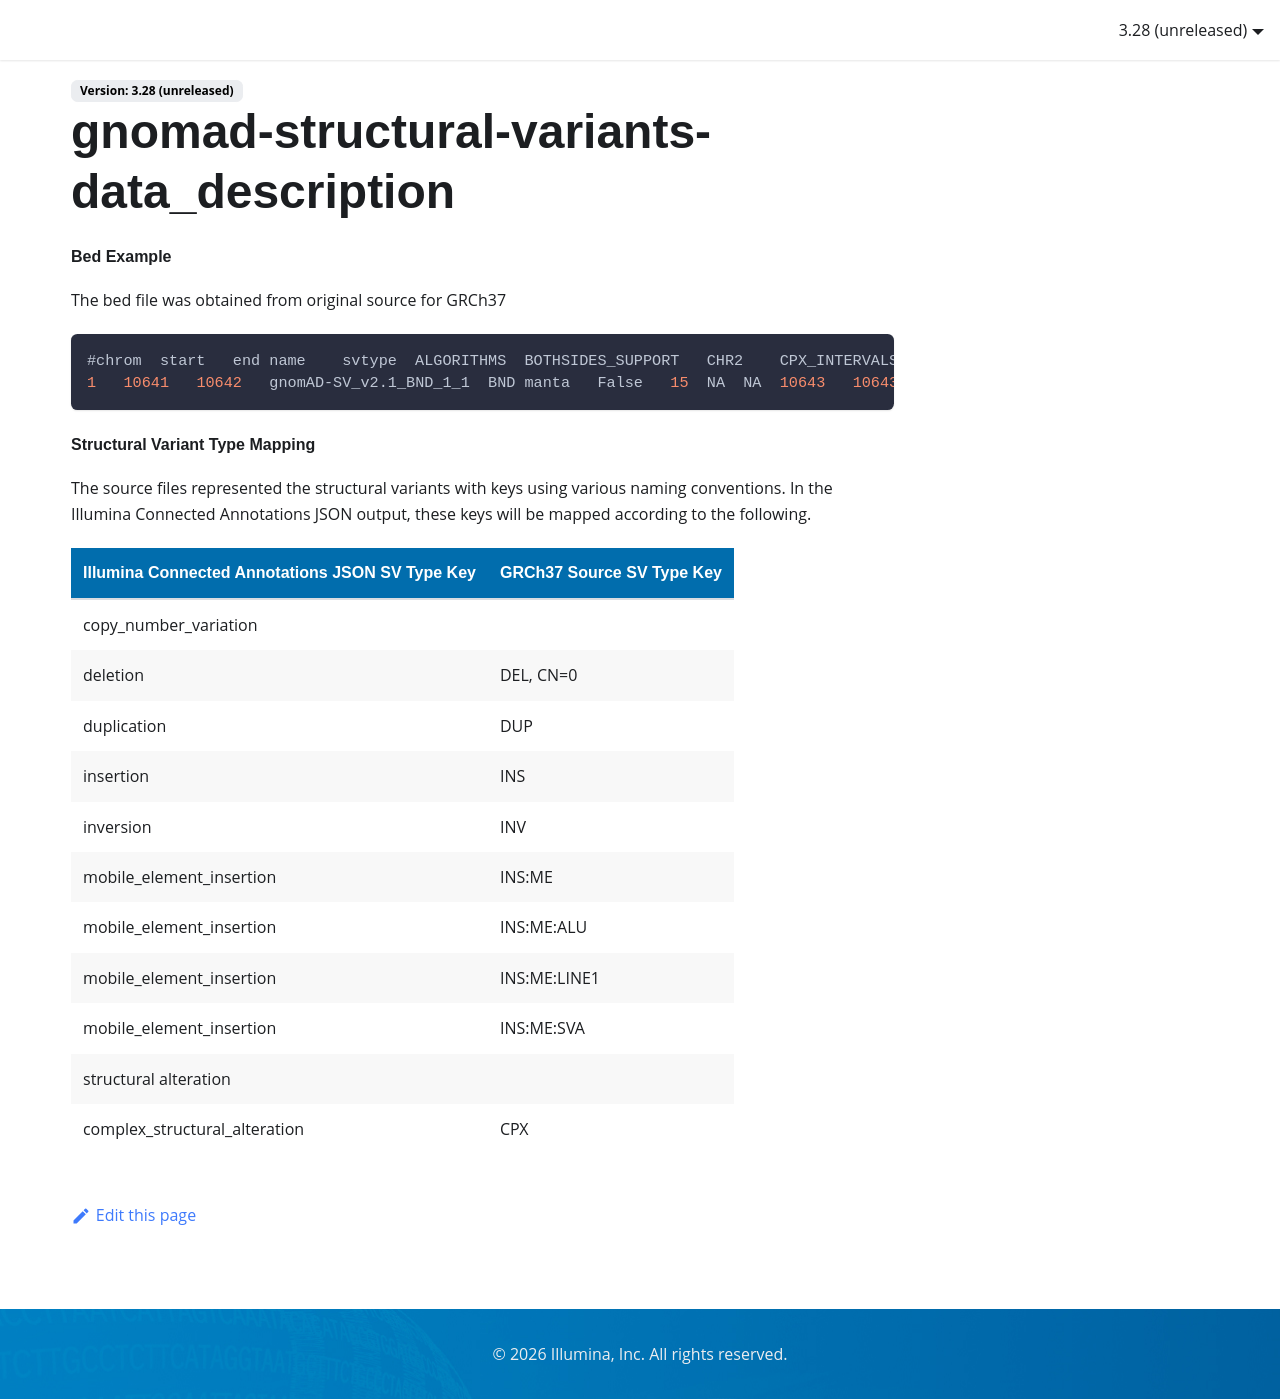

repository: Illumina/IlluminaConnectedAnnotationsDocumentation · page: data-sources/gnomad-structural-variants-data_description/index.html · generator: docusaurus

#### Bed Example
The bed file was obtained from original source for GRCh37

```scss
#chrom	start	end	name	svtype	ALGORITHMS	BOTHSIDES_SUPPORT	CHR2	CPX_INTERVALS	CPX_TYPE	END2	ENDEVIDENCE	HIGH_SR_BACKGROUND	PCRPLUS_DEPLETED	PESR_GT_OVERDISPERSION	POS2	PROTEIN_CODING__COPY_GAIN	PROTEIN_CODING__DUP_LOF	PROTEIN_CODING__DUP_PARTIAL	PROTEIN_CODING__INTERGENIC	PROTEIN_CODING__INTRONIC	PROTEIN_CODING__INV_SPAN	PROTEIN_CODING__LOF	PROTEIN_CODING__MSV_EXON_OVR	PROTEIN_CODING__NEAREST_TSS	PROTEIN_CODING__PROMOTER	PROTEIN_CODING__UTR	SOURCE	STRANDS	SVLEN	SVTYPE	UNRESOLVED_TYPE	UNSTABLE_AF_PCRPLUS	VARIABLE_ACROSS_BATCHES	AN	AC	AF	N_BI_GENOS	N_HOMREF	N_HET	N_HOMALT	FREQ_HOMREF	FREQ_HET	FREQ_HOMALT	MALE_AN	MALE_AC	MALE_AF	MALE_N_BI_GENOS	MALE_N_HOMREF	MALE_N_HET	MALE_N_HOMALT	MALE_FREQ_HOMREF	MALE_FREQ_HET	MALE_FREQ_HOMALT	MALE_N_HEMIREF	MALE_N_HEMIALT	MALE_FREQ_HEMIREF	MALE_FREQ_HEMIALT	PAR	FEMALE_AN	FEMALE_AC	FEMALE_AF	FEMALE_N_BI_GENOS	FEMALE_N_HOMREF	FEMALE_N_HET	FEMALE_N_HOMALT	FEMALE_FREQ_HOMREF	FEMALE_FREQ_HET	FEMALE_FREQ_HOMALT	POPMAX_AF	AFR_AN	AFR_AC	AFR_AF	AFR_N_BI_GENOS	AFR_N_HOMREF	AFR_N_HET	AFR_N_HOMALT	AFR_FREQ_HOMREF	AFR_FREQ_HEAFR_FREQ_HOMALT	AFR_MALE_AN	AFR_MALE_AC	AFR_MALE_AF	AFR_MALE_N_BI_GENOS	AFR_MALE_N_HOMREF	AFR_MALE_N_HET	AFR_MALE_N_HOMALT	AFR_MALE_FREQ_HOMREF	AFR_MALE_FREQ_HET	AFR_MALE_FREQ_HOMALT	AFR_MALE_N_HEMIREF	AFR_MALE_N_HEMIALT	AFR_MALE_FREQ_HEMIREF	AFR_MALE_FREQ_HEMIALT	AFR_FEMALE_AN	AFR_FEMALE_AC	AFR_FEMALE_AF	AFR_FEMALE_N_BI_GENOS	AFR_FEMALE_N_HOMREF	AFR_FEMALE_N_HET	AFR_FEMALE_N_HOMALT	AFR_FEMALE_FREQ_HOMREF	AFR_FEMALE_FREQ_HET	AFR_FEMALE_FREQ_HOMALT	AMR_AN	AMR_AC	AMR_AF	AMR_N_BI_GENOS	AMR_N_HOMREF	AMR_N_HET	AMR_N_HOMALT	AMR_FREQ_HOMREF	AMR_FREQ_HET	AMR_FREQ_HOMALT	AMR_MALE_AN	AMR_MALE_AC	AMR_MALE_AF	AMR_MALE_N_BI_GENOS	AMR_MALE_N_HOMREF	AMR_MALE_N_HET	AMR_MALE_N_HOMALT	AMR_MALE_FREQ_HOMREF	AMR_MALE_FREQ_HET	AMR_MALE_FREQ_HOMALT	AMR_MALE_N_HEMIREF	AMR_MALE_N_HEMIALT	AMR_MALE_FREQ_HEMIREF	AMR_MALE_FREQ_HEMIALT	AMR_FEMALE_AN	AMR_FEMALE_AC	AMR_FEMALE_AF	AMR_FEMALE_N_BI_GENOS	AMR_FEMALE_N_HOMREF	AMR_FEMALE_N_HET	AMR_FEMALE_N_HOMALT	AMR_FEMALE_FREQ_HOMREF	AMR_FEMALE_FREQ_HET	AMR_FEMALE_FREQ_HOMALT	EAS_AN	EAS_AC	EAS_AF	EAS_N_BI_GENOS	EAS_N_HOMREF	EAS_N_HET	EAS_N_HOMALT	EAS_FREQ_HOMREF	EAS_FREQ_HET	EAS_FREQ_HOMALT	EAS_MALE_AN	EAS_MALE_AC	EAS_MALE_AF	EAS_MALE_N_BI_GENOS	EAS_MALE_N_HOMREF	EAS_MALE_N_HET	EAS_MALE_N_HOMALT	EAS_MALE_FREQ_HOMREF	EAS_MALE_FREQ_HET	EAS_MALE_FREQ_HOMALT	EAS_MALE_N_HEMIREF	EAS_MALE_N_HEMIALT	EAS_MALE_FREQ_HEMIREF	EAS_MALE_FREQ_HEMIALT	EAS_FEMALE_AN	EAS_FEMALE_AC	EAS_FEMALE_AF	EAS_FEMALE_N_BI_GENOS	EAS_FEMALE_N_HOMREF	EAS_FEMALE_N_HET	EAS_FEMALE_N_HOMALT	EAS_FEMALE_FREQ_HOMREF	EAS_FEMALE_FREQ_HET	EAS_FEMALE_FREQ_HOMALT	EUR_AN	EUR_AC	EUR_AF	EUR_N_BI_GENOS	EUR_N_HOMREF	EUR_N_HET	EUR_N_HOMALT	EUR_FREQ_HOMREF	EUR_FREQ_HET	EUR_FREQ_HOMALT	EUR_MALE_AN	EUR_MALE_AC	EUR_MALE_AF	EUR_MALE_N_BI_GENOS	EUR_MALE_N_HOMREF	EUR_MALE_N_HET	EUR_MALE_N_HOMALT	EUR_MALE_FREQ_HOMREF	EUR_MALE_FREQ_HET	EUR_MALE_FREQ_HOMALT	EUR_MALE_N_HEMIREF	EUR_MALE_N_HEMIALT	EUR_MALE_FREQ_HEMIREF	EUR_MALE_FREQ_HEMIALT	EUR_FEMALE_AN	EUR_FEMALE_AC	EUR_FEMALE_AF	EUR_FEMALE_N_BI_GENOS	EUR_FEMALE_N_HOMREF	EUR_FEMALE_N_HET	EUR_FEMALE_N_HOMALT	EUR_FEMALE_FREQ_HOMREF	EUR_FEMALE_FREQ_HET	EUR_FEMALE_FREQ_HOMALT	OTH_AN	OTH_AC	OTH_AF	OTH_N_BI_GENOS	OTH_N_HOMREF	OTH_N_HET	OTH_N_HOMALT	OTH_FREQ_HOMREF	OTH_FREQ_HET	OTH_FREQ_HOMALT	OTH_MALE_AN	OTH_MALE_AC	OTH_MALE_AF	OTH_MALE_N_BI_GENOS	OTH_MALE_N_HOMREF	OTH_MALE_N_HET	OTH_MALE_N_HOMALT	OTH_MALE_FREQ_HOMREF	OTH_MALE_FREQ_HET	OTH_MALE_FREQ_HOMALT	OTH_MALE_N_HEMIREF	OTH_MALE_N_HEMIALT	OTH_MALE_FREQ_HEMIREF	OTH_MALE_FREQ_HEMIALT	OTH_FEMALE_AN	OTH_FEMALE_AC	OTH_FEMALE_AF	OTH_FEMALE_N_BI_GENOS	OTH_FEMALE_N_HOMREF	OTH_FEMALE_N_HET	OTH_FEMALE_N_HOMALT	OTH_FEMALE_FREQ_HOMREF	OTH_FEMALE_FREQ_HET	OTH_FEMALE_FREQ_HOMALT	FILTER
1	10641	10642	gnomAD-SV_v2.1_BND_1_1	BND	manta	False	15	NA	NA	10643	10643	PE,SR	False	False	True	10642	NA	NA	NA	False	NA	NA	NA	NA	NA	NA	NA	NA	NA	-1	BND	SINGLE_ENDER_--	False	False	21366	145	0.006785999983549118	10683	10543	135	5	0.9868950247764587	0.012636899948120117	0.00046803298755548894	10866	69	0.00634999992325902	5433	5366	65	2	0.987667977809906	0.011963900178670883	0.000368120992789045	NA	NA	NA	NA	False	10454	76	0.007269999943673615227	5154	70	3	0.9860339760780334	0.013392000459134579	0.0005739430198445916	0.015956999734044075	93972	0.007660999894142151	4699	4629	68	2	0.9851030111312866	0.014471200294792652	0.0004256220126990229	5154	33	0.006403000093996525	2577	2544	33	0	0.9871940016746521	0.012805599719285965	0.0NA	NA	NA	NA	4232	39	0.009216000325977802	2116	2079	35	2	0.9825140237808228	0.01654059998691082	0.0009451800142414868	1910	7	0.003664999967440963	955	949	5	1	0.9937170147895813	0.00523559981957078	0.001047119963914156	950	4	0.004211000166833401	475	472	2	1	0.9936839938163757	0.00421052984893322	0.0021052600350230932	NA	NA	NA	NA	952	3	0.0031510000117123127	476473	3	0	0.9936969876289368	0.006302520167082548	0.0	2296	31	0.013501999899744987	1148	11131	0	0.9729970097541809	0.02700350061058998	0.0	1312	13	0.009909000247716904	656	643	13	0.9801830053329468	0.01981710083782673	0.0	NA	NA	NA	NA	976	18	0.018442999571561813	488470	18	0	0.9631149768829346	0.03688519820570946	0.0	7574	32	0.004224999807775021	3787	37528	2	0.9920780062675476	0.007393720094114542	0.0005281229969114065	3374	17	0.005038999952375889	1681671	15	1	0.9905160069465637	0.008891520090401173	0.000592768017668277	NA	NA	NA	NA	41815	0.003587000072002411	2091	2077	13	1	0.9933050274848938	0.006217120215296745	0.00047823999193497188	3	0.015956999734044075	94	91	3	0	0.968084990978241	0.03191490098834038	0.0	76	0.026316000148653984	38	36	2	0	0.9473680257797241	0.05263160169124603	0.0	NA	NA	NA	NA	112	1	0.008929000236093998	56	55	1	0	0.982142984867096	0.017857100814580917	0.0UNRESOLVED      
```

#### Structural Variant Type Mapping
The source files represented the structural variants with keys using various naming conventions.
In the Illumina Connected Annotations JSON output, these keys will be mapped according to the following. 

| Illumina Connected Annotations JSON SV Type Key | GRCh37 Source SV Type Key |
|-------------------------------------------------|---------------------------|
| copy_number_variation                           |                           |
| deletion                                        | DEL, CN=0                 |
| duplication                                     | DUP                       |
| insertion                                       | INS                       |
| inversion                                       | INV                       |
| mobile_element_insertion                        | INS:ME                    |
| mobile_element_insertion                        | INS:ME:ALU                |
| mobile_element_insertion                        | INS:ME:LINE1              |
| mobile_element_insertion                        | INS:ME:SVA                |
| structural alteration                           |                           |
| complex_structural_alteration                   | CPX                       |
